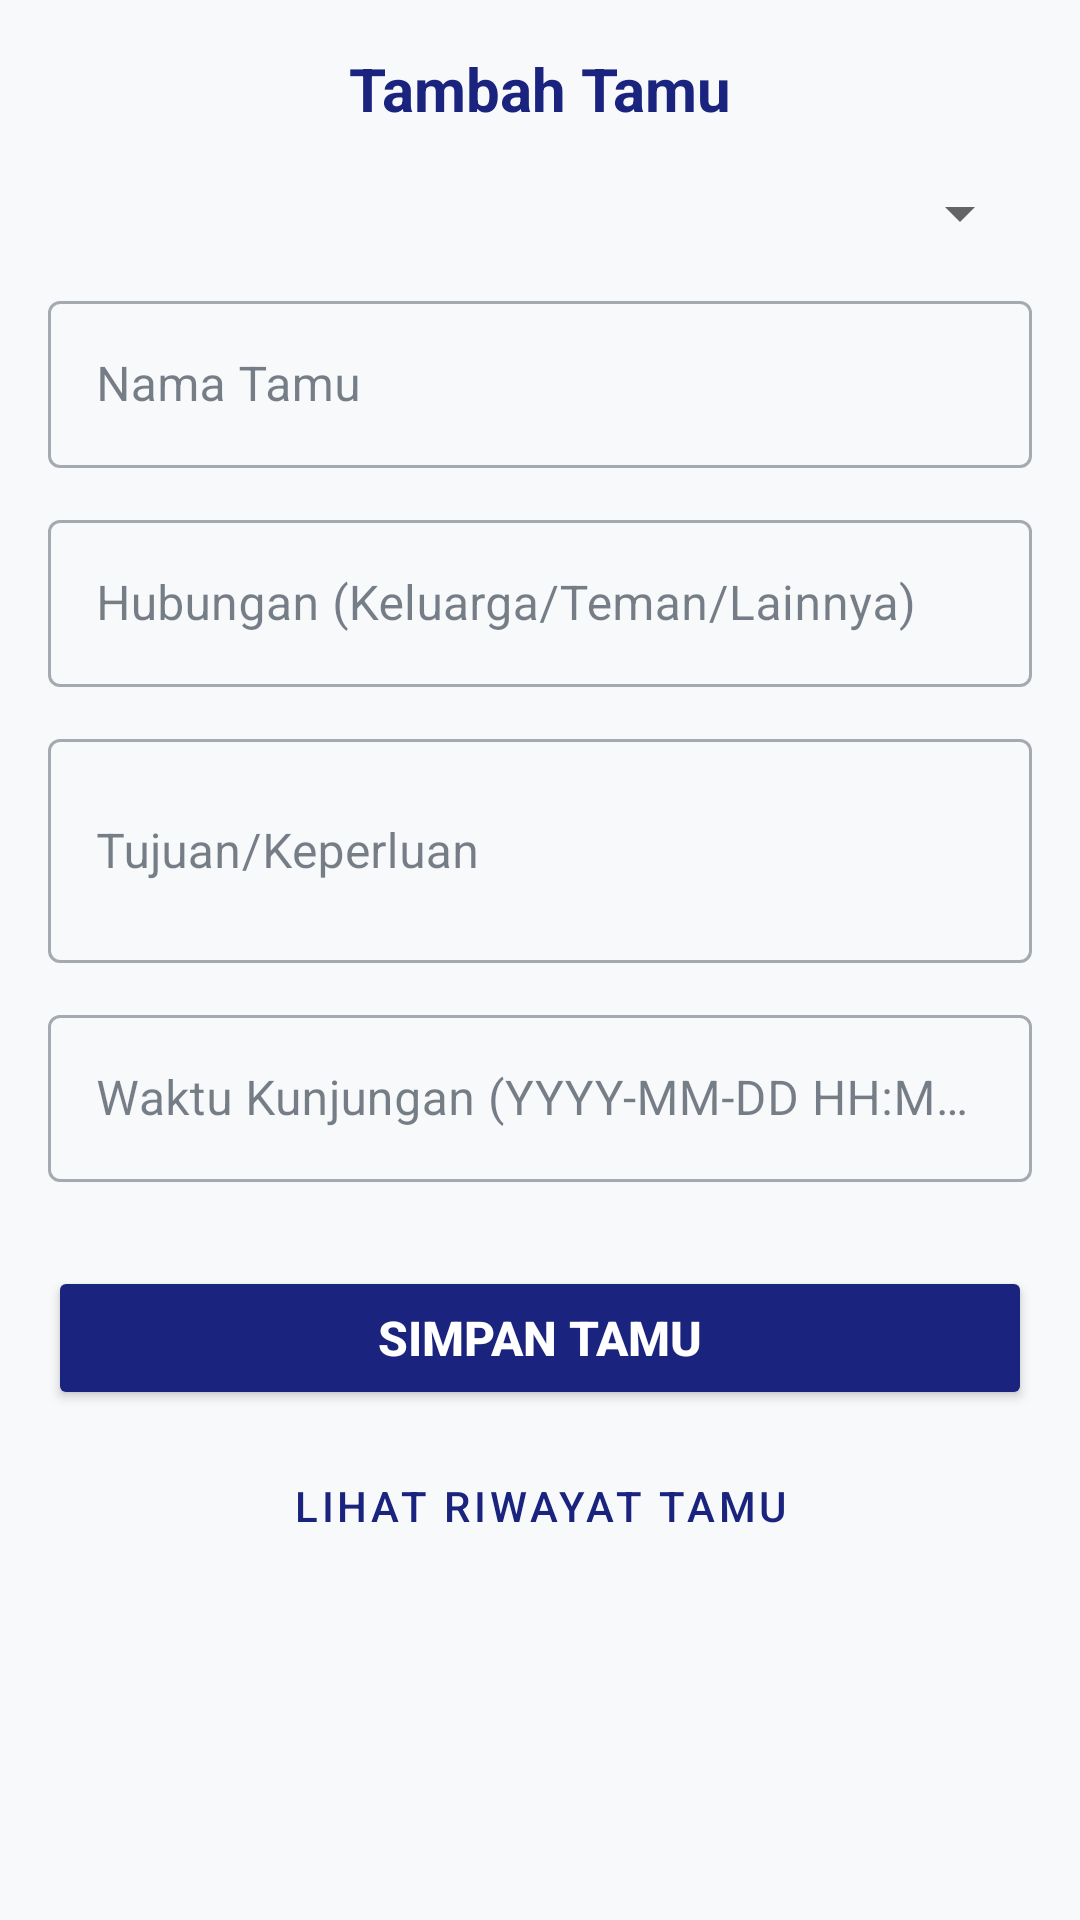

Android layout source for this screen:
<!-- AndroidManifest.xml: application theme Theme.Aplikasi_Asrama -->
<!-- res/layout/activity_tambah_tamu.xml -->
<?xml version="1.0" encoding="utf-8"?>
<ScrollView xmlns:android="http://schemas.android.com/apk/res/android"
    xmlns:app="http://schemas.android.com/apk/res-auto"
    android:layout_width="match_parent"
    android:layout_height="match_parent"
    android:padding="16dp"
    android:background="#F8F9FA">

    <LinearLayout
        android:layout_width="match_parent"
        android:layout_height="wrap_content"
        android:orientation="vertical">

        <TextView
            android:layout_width="match_parent"
            android:layout_height="wrap_content"
            android:text="Tambah Tamu"
            android:textSize="20sp"
            android:textStyle="bold"
            android:gravity="center"
            android:layout_marginBottom="16dp"
            android:textColor="#1A237E" />

        <com.google.android.material.textfield.TextInputLayout
            android:layout_width="match_parent"
            android:layout_height="wrap_content"
            android:hint="Pilih Penghuni"
            style="@style/Widget.MaterialComponents.TextInputLayout.OutlinedBox"
            android:layout_marginBottom="12dp">

            <Spinner
                android:id="@+id/spinnerPenghuni"
                android:layout_width="match_parent"
                android:layout_height="wrap_content" />
        </com.google.android.material.textfield.TextInputLayout>

        <com.google.android.material.textfield.TextInputLayout
            android:layout_width="match_parent"
            android:layout_height="wrap_content"
            android:hint="Nama Tamu"
            style="@style/Widget.MaterialComponents.TextInputLayout.OutlinedBox"
            android:layout_marginBottom="12dp">

            <com.google.android.material.textfield.TextInputEditText
                android:id="@+id/etNamaTamu"
                android:layout_width="match_parent"
                android:layout_height="wrap_content"
                android:inputType="text" />
        </com.google.android.material.textfield.TextInputLayout>

        <com.google.android.material.textfield.TextInputLayout
            android:layout_width="match_parent"
            android:layout_height="wrap_content"
            android:hint="Hubungan (Keluarga/Teman/Lainnya)"
            style="@style/Widget.MaterialComponents.TextInputLayout.OutlinedBox"
            android:layout_marginBottom="12dp">

            <com.google.android.material.textfield.TextInputEditText
                android:id="@+id/etHubungan"
                android:layout_width="match_parent"
                android:layout_height="wrap_content"
                android:inputType="text" />
        </com.google.android.material.textfield.TextInputLayout>

        <com.google.android.material.textfield.TextInputLayout
            android:layout_width="match_parent"
            android:layout_height="wrap_content"
            android:hint="Tujuan/Keperluan"
            style="@style/Widget.MaterialComponents.TextInputLayout.OutlinedBox"
            android:layout_marginBottom="12dp">

            <com.google.android.material.textfield.TextInputEditText
                android:id="@+id/etTujuan"
                android:layout_width="match_parent"
                android:layout_height="wrap_content"
                android:inputType="textMultiLine"
                android:minLines="2" />
        </com.google.android.material.textfield.TextInputLayout>

        <com.google.android.material.textfield.TextInputLayout
            android:layout_width="match_parent"
            android:layout_height="wrap_content"
            android:hint="Waktu Kunjungan (YYYY-MM-DD HH:MM)"
            style="@style/Widget.MaterialComponents.TextInputLayout.OutlinedBox"
            android:layout_marginBottom="12dp">

            <com.google.android.material.textfield.TextInputEditText
                android:id="@+id/etWaktuKunjungan"
                android:layout_width="match_parent"
                android:layout_height="wrap_content"
                android:inputType="text"
                android:focusable="false"
                android:cursorVisible="false"
                android:clickable="true" />
        </com.google.android.material.textfield.TextInputLayout>

        <Button
            android:id="@+id/btnSimpan"
            android:layout_width="match_parent"
            android:layout_height="wrap_content"
            android:text="SIMPAN TAMU"
            android:textSize="16sp"
            android:textStyle="bold"
            android:backgroundTint="#1A237E"
            android:textColor="#FFFFFF"
            app:cornerRadius="8dp"
            android:layout_marginTop="16dp" />

        
        <Button
            android:id="@+id/btnLihatRiwayat"
            android:layout_width="match_parent"
            android:layout_height="wrap_content"
            android:text="Lihat Riwayat Tamu"
            android:textSize="14sp"
            android:backgroundTint="#FFFFFF"
            android:textColor="#1A237E"
            android:layout_marginTop="8dp"
            style="@style/Widget.MaterialComponents.Button.OutlinedButton"
            app:strokeColor="#1A237E"
            app:strokeWidth="1dp" />

        <ProgressBar
            android:id="@+id/progressBar"
            android:layout_width="wrap_content"
            android:layout_height="wrap_content"
            android:layout_gravity="center"
            android:visibility="gone"
            android:layout_marginTop="16dp" />

    </LinearLayout>
</ScrollView>
<!-- resources referenced by this layout -->
<resources>
  <style name="Theme.Aplikasi_Asrama" parent="Theme.MaterialComponents.Light.NoActionBar">
          <item name="colorPrimary">#1E293B</item>
          <item name="colorPrimaryVariant">#0F172A</item>
          <item name="colorOnPrimary">#FFFFFF</item>
          <item name="colorSecondary">#4F46E5</item>
          <item name="colorSecondaryVariant">#7C3AED</item>
          <item name="colorOnSecondary">#FFFFFF</item>
  
          
          <item name="colorError">#DC2626</item>
  
          
          <item name="android:statusBarColor">?attr/colorPrimaryVariant</item>
          <item name="android:windowLightStatusBar">false</item>
  
          
          <item name="android:windowBackground">#F8F9FA</item>
  
          
          <item name="chipStyle">@style/Widget.MaterialComponents.Chip.Action</item>
          <item name="textInputStyle">@style/Widget.MaterialComponents.TextInputLayout.OutlinedBox</item>
  
          
          <item name="colorSurface">#FFFFFF</item>
          <item name="colorOnSurface">#1E293B</item>
  
      </style>
</resources>
